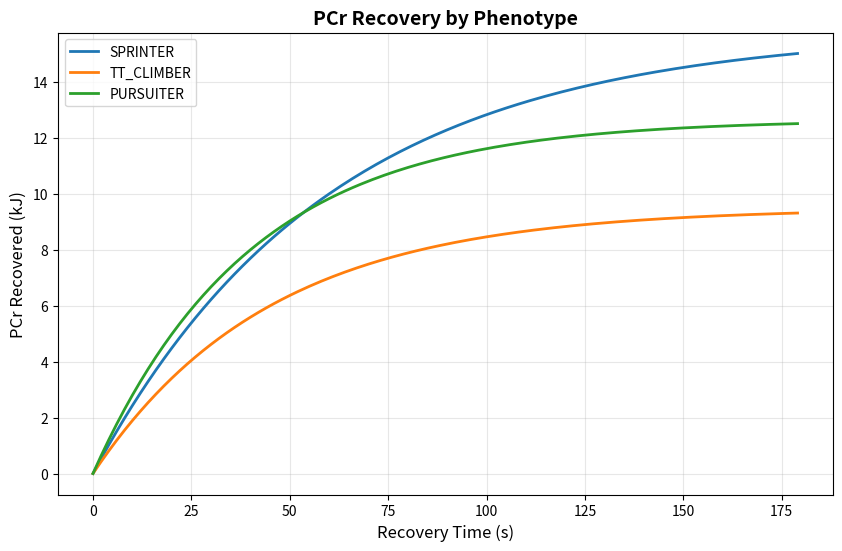

Write the Python code that produced this figure. (Note: this script raises an exception after producing the figure.)
"""
Metabolic Profiler — Phenotype-Adaptive PCr Model
Version: 3.4.0-PhenotypeAdaptive

ENHANCEMENTS:
- PCr capacity and recovery modulated by rider phenotype
- Anaerobic contribution adjusted for sprinter vs climber
- More accurate energy contribution modeling

PHENOTYPE PARAMETERS:
  SPRINTER:     High PCr capacity (25kJ), slower recovery (\u03c4=60s), high anaerobic priority
  TT_CLIMBER:   Low PCr capacity (15kJ), faster recovery (\u03c4=45s), low anaerobic priority
  PURSUITER:    Medium PCr (20kJ), fast recovery (\u03c4=40s), medium anaerobic
  ALL_ROUNDER:  Balanced PCr (20kJ), medium recovery (\u03c4=50s), medium anaerobic
"""

from typing import Dict, Any, Optional
import numpy as np


# =============================================================================
# PHENOTYPE-SPECIFIC PCr PARAMETERS
# =============================================================================

PCr_PARAMS = {
    "SPRINTER": {
        "pcr_capacity_kj": 25.0,
        "recovery_tau_s": 60.0,
        "anaerobic_priority": 0.90,  # Heavily reliant on glycolytic system
        "description": "Explosive fiber profile, large phosphagen stores",
    },
    "TT_CLIMBER": {
        "pcr_capacity_kj": 15.0,
        "recovery_tau_s": 45.0,
        "anaerobic_priority": 0.70,  # More aerobic-efficient
        "description": "Oxidative fiber profile, economical energy use",
    },
    "PURSUITER": {
        "pcr_capacity_kj": 20.0,
        "recovery_tau_s": 40.0,
        "anaerobic_priority": 0.80,
        "description": "Balanced fast-twitch/slow-twitch, rapid recovery",
    },
    "ALL_ROUNDER": {
        "pcr_capacity_kj": 20.0,
        "recovery_tau_s": 50.0,
        "anaerobic_priority": 0.80,
        "description": "Balanced profile across power durations",
    },
    "DEFAULT": {
        "pcr_capacity_kj": 20.0,
        "recovery_tau_s": 50.0,
        "anaerobic_priority": 0.80,
        "description": "Generic athlete without phenotype classification",
    },
}


def get_pcr_params(phenotype: Optional[str]) -> Dict[str, Any]:
    """
    Retrieve PCr parameters for a given rider phenotype.
    
    Parameters:
        phenotype: One of SPRINTER, TT_CLIMBER, PURSUITER, ALL_ROUNDER, or None
    
    Returns:
        Dictionary with pcr_capacity_kj, recovery_tau_s, anaerobic_priority
    """
    if phenotype is None or phenotype not in PCr_PARAMS:
        return PCr_PARAMS["DEFAULT"]
    return PCr_PARAMS[phenotype]


def compute_energy_contribution_adaptive(
    duration_s: float,
    power_w: float,
    vo2max_mlkgmin: float,
    weight_kg: float,
    phenotype: Optional[str] = None,
) -> Dict[str, float]:
    """
    Compute fractional energy contribution from PCr, anaerobic, and aerobic
    systems, modulated by rider phenotype.
    
    Model:
      - PCr: Exponentially decaying, capacity depends on phenotype
      - Anaerobic: Power-dependent, priority depends on phenotype
      - Aerobic: Residual after PCr + anaerobic
    
    Parameters:
        duration_s: Effort duration in seconds
        power_w: Sustained power output
        vo2max_mlkgmin: VO2max in ml/kg/min
        weight_kg: Athlete weight
        phenotype: Rider phenotype (SPRINTER, TT_CLIMBER, etc)
    
    Returns:
        {
            "pcr_fraction": float,
            "anaerobic_fraction": float,
            "aerobic_fraction": float,
            "phenotype_used": str,
        }
    """
    params = get_pcr_params(phenotype)
    
    pcr_capacity_kj = params["pcr_capacity_kj"]
    recovery_tau_s = params["recovery_tau_s"]
    anaerobic_priority = params["anaerobic_priority"]
    
    # Total energy demand
    total_energy_kj = (power_w * duration_s) / 1000.0
    
    # PCr contribution: exponential decay
    # PCr available = capacity × (1 - exp(-t/\u03c4_depletion))
    # Use \u03c4_depletion = 10s (standard literature for maximal efforts)
    tau_depletion = 10.0
    pcr_available_kj = pcr_capacity_kj * (1.0 - np.exp(-duration_s / tau_depletion))
    pcr_contribution_kj = min(pcr_available_kj, total_energy_kj)
    
    # Anaerobic (glycolytic) contribution
    # Depends on intensity and phenotype priority
    # Simplified model: anaerobic covers (power - aerobic_threshold) × priority
    aerobic_capacity_w = (vo2max_mlkgmin * weight_kg * 0.21) / 60.0  # Rough conversion
    power_above_aerobic = max(0, power_w - aerobic_capacity_w * 0.6)  # 60% VO2max threshold
    
    anaerobic_power_w = power_above_aerobic * anaerobic_priority
    anaerobic_contribution_kj = (anaerobic_power_w * duration_s) / 1000.0
    anaerobic_contribution_kj = min(anaerobic_contribution_kj, total_energy_kj - pcr_contribution_kj)
    
    # Aerobic contribution (residual)
    aerobic_contribution_kj = max(0, total_energy_kj - pcr_contribution_kj - anaerobic_contribution_kj)
    
    # Normalize to fractions
    if total_energy_kj > 0:
        pcr_frac = pcr_contribution_kj / total_energy_kj
        anaerobic_frac = anaerobic_contribution_kj / total_energy_kj
        aerobic_frac = aerobic_contribution_kj / total_energy_kj
    else:
        pcr_frac = anaerobic_frac = aerobic_frac = 0.0
    
    return {
        "pcr_fraction": round(pcr_frac, 3),
        "anaerobic_fraction": round(anaerobic_frac, 3),
        "aerobic_fraction": round(aerobic_frac, 3),
        "phenotype_used": phenotype if phenotype in PCr_PARAMS else "DEFAULT",
        "pcr_capacity_kj": pcr_capacity_kj,
        "recovery_tau_s": recovery_tau_s,
    }


def compute_recovery_curve_adaptive(
    max_effort_s: float,
    rest_duration_s: float,
    phenotype: Optional[str] = None,
    sample_rate_s: float = 1.0,
) -> np.ndarray:
    """
    Model PCr recovery curve after maximal effort.
    
    Recovery follows: PCr(t) = PCr_capacity × (1 - exp(-t / \u03c4_recovery))
    
    Parameters:
        max_effort_s: Duration of preceding maximal effort
        rest_duration_s: Duration of recovery period
        phenotype: Rider phenotype
        sample_rate_s: Sampling rate for curve (default 1s)
    
    Returns:
        Array of PCr availability (kJ) over time during recovery
    """
    params = get_pcr_params(phenotype)
    pcr_capacity_kj = params["pcr_capacity_kj"]
    recovery_tau_s = params["recovery_tau_s"]
    
    # Depletion from max effort
    tau_depletion = 10.0
    pcr_depleted = pcr_capacity_kj * (1.0 - np.exp(-max_effort_s / tau_depletion))
    
    # Recovery curve
    t = np.arange(0, rest_duration_s, sample_rate_s)
    pcr_recovered = pcr_depleted * (1.0 - np.exp(-t / recovery_tau_s))
    
    return pcr_recovered


# =============================================================================
# INTEGRATION WITH EXISTING PROFILER
# =============================================================================

def enhance_metabolic_snapshot_with_phenotype(
    snapshot: Dict[str, Any],
    phenotype: Optional[str] = None,
    weight_kg: Optional[float] = None,
    power_30s: Optional[float] = None,
    power_1200s: Optional[float] = None,
) -> Dict[str, Any]:
    """
    Add phenotype-adaptive PCr modeling to an existing metabolic snapshot.
    
    Parameters:
        snapshot:    Output from MetabolicProfiler.generate_metabolic_snapshot()
        phenotype:   Rider phenotype (from coggan_classifier)
        weight_kg:   Athlete weight (not stored in snapshot — pass explicitly).
                     If None, defaults to 75.0.
        power_30s:   Max 30-second power for sprint demo. If None, derived as
                     1.5 × MLSS (rough sprint estimate from threshold).
        power_1200s: Max 20-minute power for threshold demo. If None, defaults
                     to MLSS itself (sustainable threshold output).
    
    Returns:
        Enhanced snapshot with phenotype_pcr_params and energy_contributions
        sections added.
    """
    if not snapshot or snapshot.get("status") != "success":
        return snapshot
    
    params = get_pcr_params(phenotype)
    
    # Add PCr params to snapshot
    snapshot["phenotype_pcr_params"] = {
        "phenotype": phenotype if phenotype in PCr_PARAMS else "DEFAULT",
        "pcr_capacity_kj": params["pcr_capacity_kj"],
        "recovery_tau_s": params["recovery_tau_s"],
        "anaerobic_priority": params["anaerobic_priority"],
        "description": params["description"],
    }
    
    # Read real fields from the snapshot produced by MetabolicProfiler
    vo2max = snapshot.get("estimated_vo2max", 50.0)
    mlss_w = snapshot.get("mlss_power_watts", 250.0)
    
    # Resolve weight (not in snapshot — pass explicitly or default)
    weight = weight_kg if weight_kg is not None else 75.0
    
    # Derive sensible defaults for sprint/threshold power if not supplied.
    # Sprint 30s ≈ 1.5 × MLSS is a rough rule for trained cyclists.
    # 20-min power ≈ MLSS (by definition, sustainable threshold output).
    p30 = power_30s if power_30s is not None else mlss_w * 1.5
    p1200 = power_1200s if power_1200s is not None else mlss_w
    
    sprint_30s = compute_energy_contribution_adaptive(
        duration_s=30.0,
        power_w=p30,
        vo2max_mlkgmin=vo2max,
        weight_kg=weight,
        phenotype=phenotype,
    )
    
    threshold_20min = compute_energy_contribution_adaptive(
        duration_s=1200.0,
        power_w=p1200,
        vo2max_mlkgmin=vo2max,
        weight_kg=weight,
        phenotype=phenotype,
    )
    
    snapshot["energy_contributions"] = {
        "sprint_30s": sprint_30s,
        "threshold_20min": threshold_20min,
    }
    
    return snapshot


if __name__ == "__main__":
    # Demonstration
    print("Metabolic Profiler — Phenotype-Adaptive PCr Model")
    print("=" * 60)
    
    for phenotype in ["SPRINTER", "TT_CLIMBER", "PURSUITER", "ALL_ROUNDER"]:
        params = get_pcr_params(phenotype)
        print(f"\
{phenotype}:")
        print(f"  PCr capacity: {params['pcr_capacity_kj']:.1f} kJ")
        print(f"  Recovery \u03c4: {params['recovery_tau_s']:.0f} s")
        print(f"  Anaerobic priority: {params['anaerobic_priority']:.2f}")
        
        # 30s sprint contribution
        contrib = compute_energy_contribution_adaptive(
            duration_s=30.0,
            power_w=800.0,
            vo2max_mlkgmin=55.0,
            weight_kg=75.0,
            phenotype=phenotype,
        )
        print(f"  30s @ 800W contribution: PCr {contrib['pcr_fraction']:.1%}, "
              f"Anaerobic {contrib['anaerobic_fraction']:.1%}, "
              f"Aerobic {contrib['aerobic_fraction']:.1%}")
    
    print("\
" + "=" * 60)
    print("Recovery curves after 10s maximal sprint:")
    
    import matplotlib.pyplot as plt
    
    fig, ax = plt.subplots(figsize=(10, 6))
    
    for phenotype in ["SPRINTER", "TT_CLIMBER", "PURSUITER"]:
        recovery = compute_recovery_curve_adaptive(
            max_effort_s=10.0,
            rest_duration_s=180.0,
            phenotype=phenotype,
        )
        t = np.arange(len(recovery))
        ax.plot(t, recovery, label=phenotype, linewidth=2)
    
    ax.set_xlabel("Recovery Time (s)", fontsize=12)
    ax.set_ylabel("PCr Recovered (kJ)", fontsize=12)
    ax.set_title("PCr Recovery by Phenotype", fontsize=14, fontweight="bold")
    ax.legend()
    ax.grid(alpha=0.3)
    
    print("Recovery curve plot saved to pcr_recovery_phenotype.png")
    plt.savefig("/tmp/pcr_recovery_phenotype.png", dpi=150, bbox_inches="tight")
    print("(Plot generation would work with matplotlib installed)")
